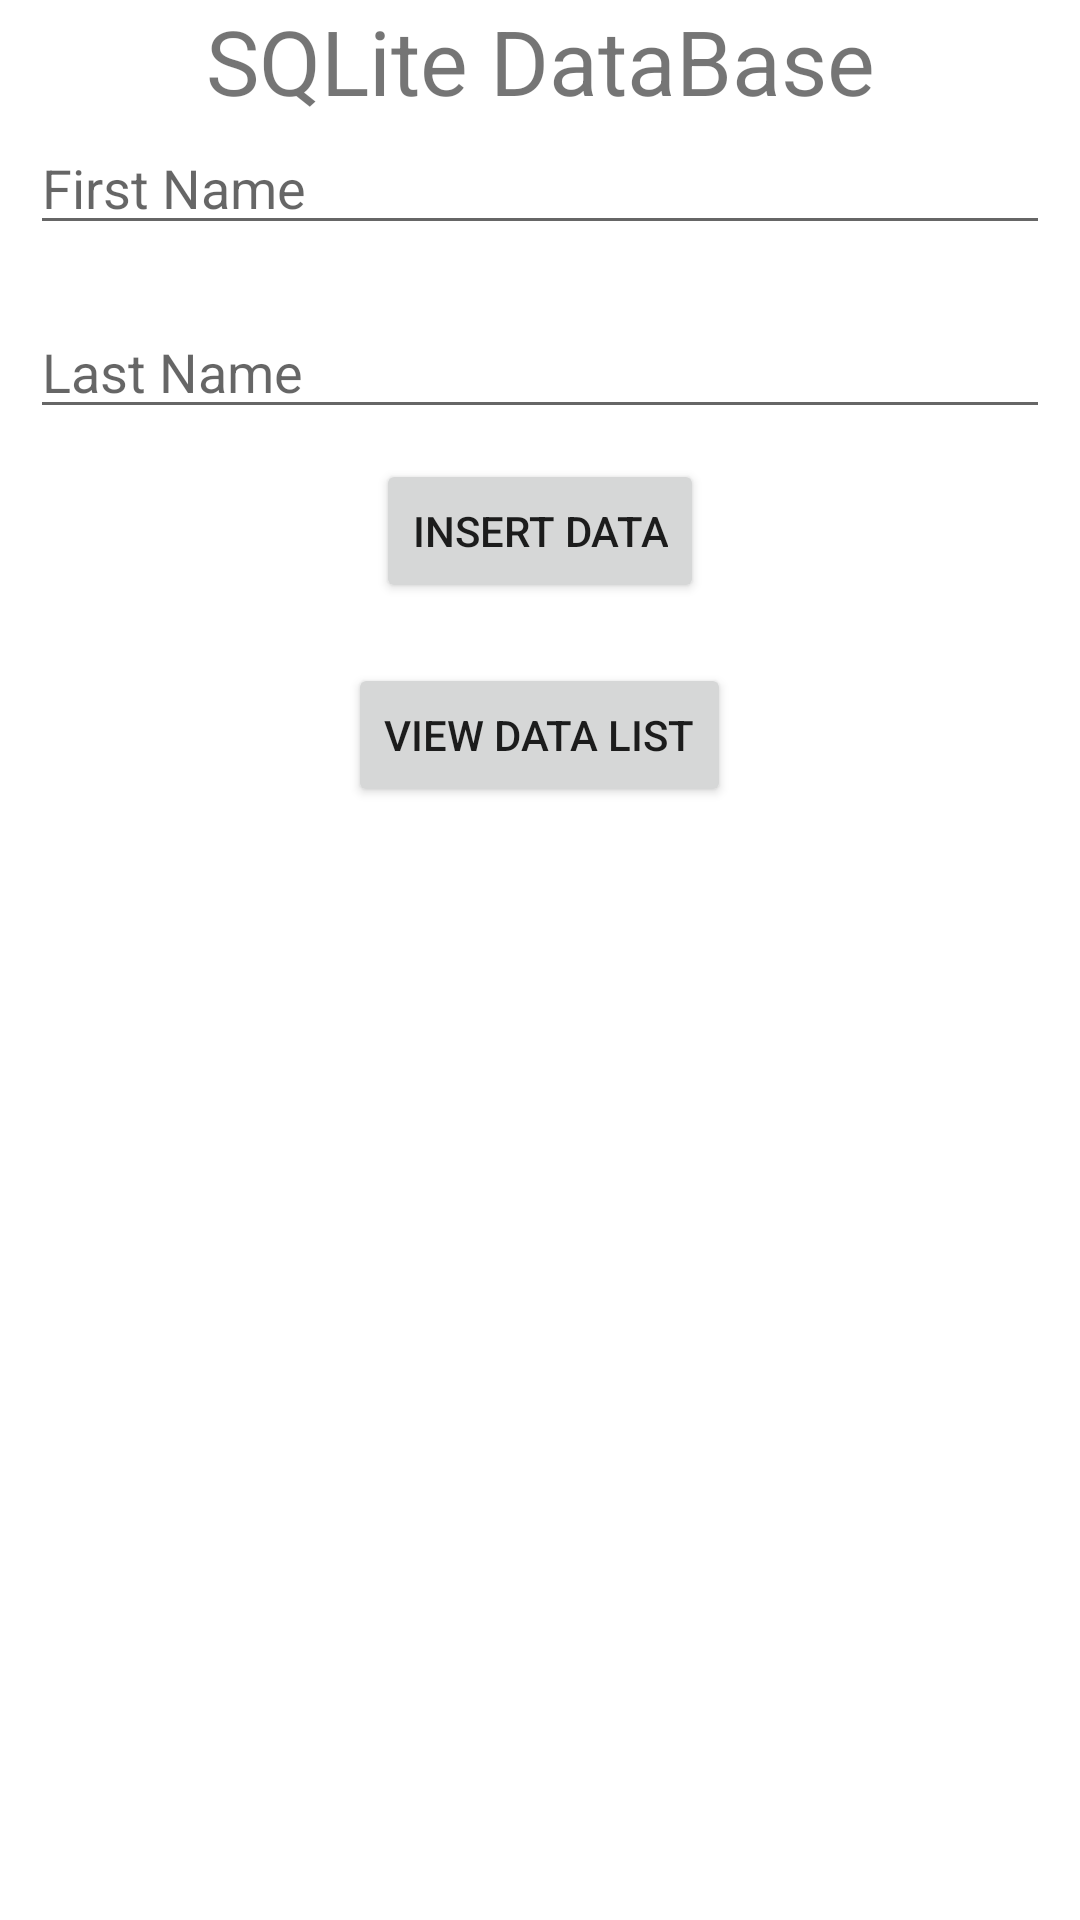

Android layout source for this screen:
<!-- AndroidManifest.xml: application theme Theme.Databases_implementation -->
<!-- res/layout/activity_main.xml -->
<?xml version="1.0" encoding="utf-8"?>
<LinearLayout xmlns:android="http://schemas.android.com/apk/res/android"
    xmlns:app="http://schemas.android.com/apk/res-auto"
    xmlns:tools="http://schemas.android.com/tools"
    android:layout_width="match_parent"
    android:layout_height="match_parent"
    tools:context=".MainActivity"
    android:orientation="vertical"
    android:paddingHorizontal="10dp">

    <TextView
        android:id="@+id/textView"
        android:layout_width="match_parent"
        android:layout_height="wrap_content"
        android:gravity="center"
        android:text="SQLite DataBase"
        android:textSize="30sp" />

    <EditText
        android:id="@+id/FirstName"
        android:layout_width="match_parent"
        android:layout_height="wrap_content"
        android:hint="First Name" />

    <EditText
        android:id="@+id/LastName"
        android:layout_width="match_parent"
        android:layout_height="wrap_content"
        android:layout_marginTop="20dp"
        android:hint="Last Name" />

    <Button
        android:id="@+id/InsertData"
        android:layout_width="wrap_content"
        android:layout_height="wrap_content"
        android:text="Insert data"
        android:layout_margin="10dp"
        android:layout_gravity="center_horizontal"/>

    <Button
        android:id="@+id/ViewData"
        android:layout_margin="10dp"
        android:layout_gravity="center_horizontal"
        android:layout_width="wrap_content"
        android:layout_height="wrap_content"
        android:text="View Data list" />


</LinearLayout>
<!-- resources referenced by this layout -->
<resources>
  <style name="Theme.Databases_implementation" parent="Theme.MaterialComponents.DayNight.DarkActionBar">
          
          <item name="colorPrimary">@color/purple_500</item>
          <item name="colorPrimaryVariant">@color/purple_700</item>
          <item name="colorOnPrimary">@color/white</item>
          
          <item name="colorSecondary">@color/teal_200</item>
          <item name="colorSecondaryVariant">@color/teal_700</item>
          <item name="colorOnSecondary">@color/black</item>
          
          <item name="android:statusBarColor" tools:targetApi="l">?attr/colorPrimaryVariant</item>
          
      </style>
  <!-- not gathered from this repository: default colours our renderer supplied (Android Studio template values) -->
  <color name="purple_500">#FF6200EE</color>
  <color name="purple_700">#FF3700B3</color>
  <color name="teal_200">#FF03DAC5</color>
  <color name="teal_700">#FF018786</color>
  <color name="black">#FF000000</color>
  <color name="white">#FFFFFFFF</color>
</resources>
